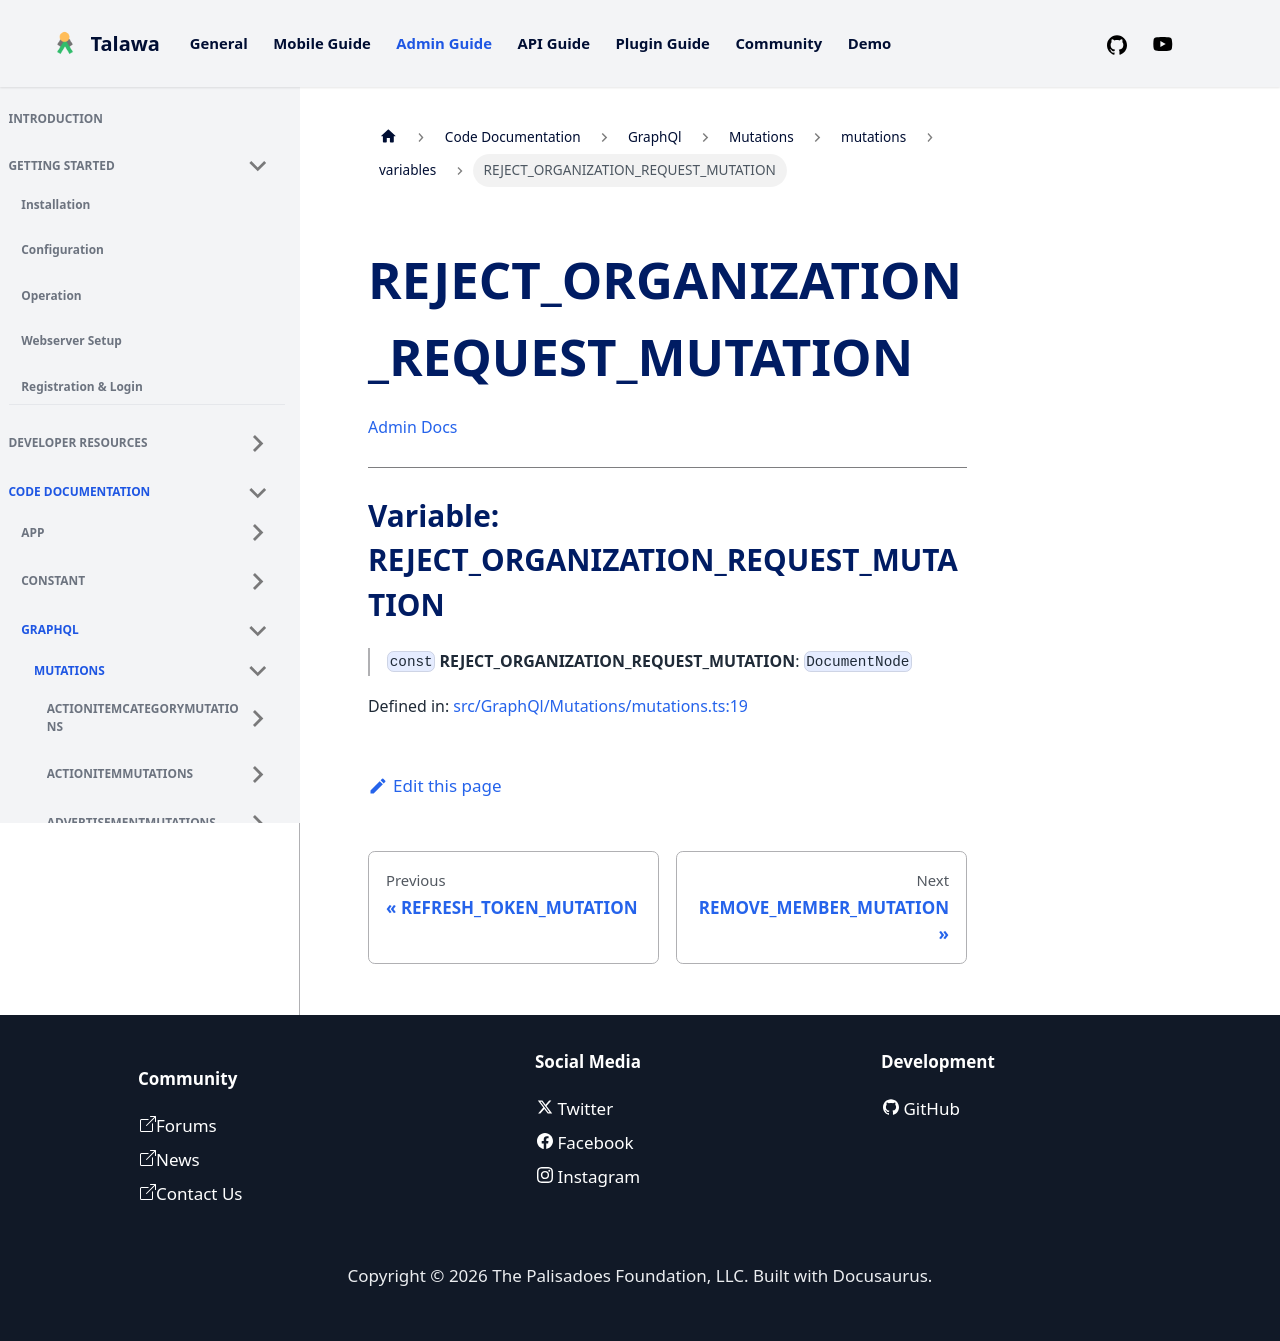

repository: PalisadoesFoundation/talawa-admin · page: docs/auto-docs/GraphQl/Mutations/mutations/variables/REJECT_ORGANIZATION_REQUEST_MUTATION/index.html · generator: docusaurus

[Admin Docs](/)

***

# Variable: REJECT\_ORGANIZATION\_REQUEST\_MUTATION

> `const` **REJECT\_ORGANIZATION\_REQUEST\_MUTATION**: `DocumentNode`

Defined in: [src/GraphQl/Mutations/mutations.ts:19](https://github.com/PalisadoesFoundation/talawa-admin/blob/main/src/GraphQl/Mutations/mutations.ts#L19)
